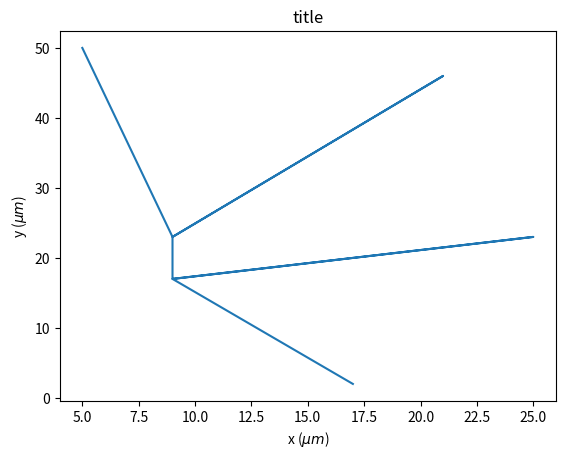

Generate this figure with matplotlib:
#!/usr/bin/env python3
# -*- coding: utf-8 -*-
"""
Created on Tue Apr 25 08:20:01 2023

[redacted]
"""
import numpy as np
import matplotlib.pyplot as plt
simplissime=True
nDoFPerCyl=10

if simplissime:
    #DEFINE THE NETWORK (could be read from h5 file)
    diameters=np.array([1.14149,1.03756,1.21498,1.53213,1.27028])*1e-6
    endVertex=np.array([1,2,3,4,5], dtype=int)
    startVertex=np.array([0,1,1,3,3], dtype=int)
    nbPointsPerEdge=np.array([27,32,7,30,28])*nDoFPerCyl
    
    #Necessary to introduce the bifurcation manually 
    bif_list=[[1,3],[[0,1,2],[2,3,4]]] #the number of the vertex and the edges it touches
    
    #BOUNDARY CONDITIONS
    uid_list=np.array([0,2,4,5], dtype=int)
    value_list=np.array([10000,2000,2000,2000])
    value_list_conc=np.array([1,0,0,0])
    
    
    xVertex=np.array([17,9,25,9,21,5])
    yVertex=np.array([2,17,23,23,46,50])
    
else:
    #DEFINE THE NETWORK (could be read from h5 file)
    diameters=np.array([20,10,10])*1e-3
    endVertex=np.array([1,2,3], dtype=int)
    startVertex=np.array([0,1,1], dtype=int)
    nbPointsPerEdge=np.array([20,20,20])*5
    #Necessary to introduce the bifurcation manually 
    bif_list=[[1],[[0,1,2]]] #the number of the vertex and the edges it touches
    
    #BOUNDARY CONDITIONS
    uid_list=np.array([0,2,3], dtype=int)
    value_list=np.array([1000,4000,6000])
    value_list_conc=np.array([0,0.5,1])    

#It is important to know how many vertices there are in the simulation
vertices=np.unique(np.concatenate([endVertex, startVertex]))

L=np.sqrt((xVertex[startVertex]-xVertex[endVertex])**2+(yVertex[startVertex]-yVertex[endVertex])**2)
L=L*1e-3
h=L/nbPointsPerEdge


def plot_network(startVertex, endVertex, xVertex, yVertex, title):
    """Only purpose is to visualize the network if it is 2D"""
    networkx=np.array([])
    networky=np.array([])
    for i in range(len(startVertex)):
        networkx=np.append(networkx,xVertex[startVertex[i]])
        networkx=np.append(networkx,xVertex[endVertex[i]])
        
        networky=np.append(networky,yVertex[startVertex[i]])
        networky=np.append(networky,yVertex[endVertex[i]])
    plt.plot(networkx, networky)
    plt.ylabel("y ($\mu m$)")
    plt.xlabel("x ($\mu m$)")
    plt.title(title)
    
    
plot_network(startVertex, endVertex, xVertex, yVertex, 'title')



def pre_processing_network(U, init, end, pos_vertex):
    vertex_to_edge=[]
    
    for i in range(len(pos_vertex)):
        if U[i]<0:
            temp=init[i].copy()
            init[i]=end[i].copy()
            end[i]=temp
    
    for i in range(len(pos_vertex)):
            
        a=np.arange(len(init))[init==i] #edges for which this vertex is the initial 
        b=np.arange(len(end))[end==i]  #edges for which this vertex is the end
        
        vertex_to_edge+=[a.tolist()+(-b).tolist()]
        
    return init, end, vertex_to_edge
        